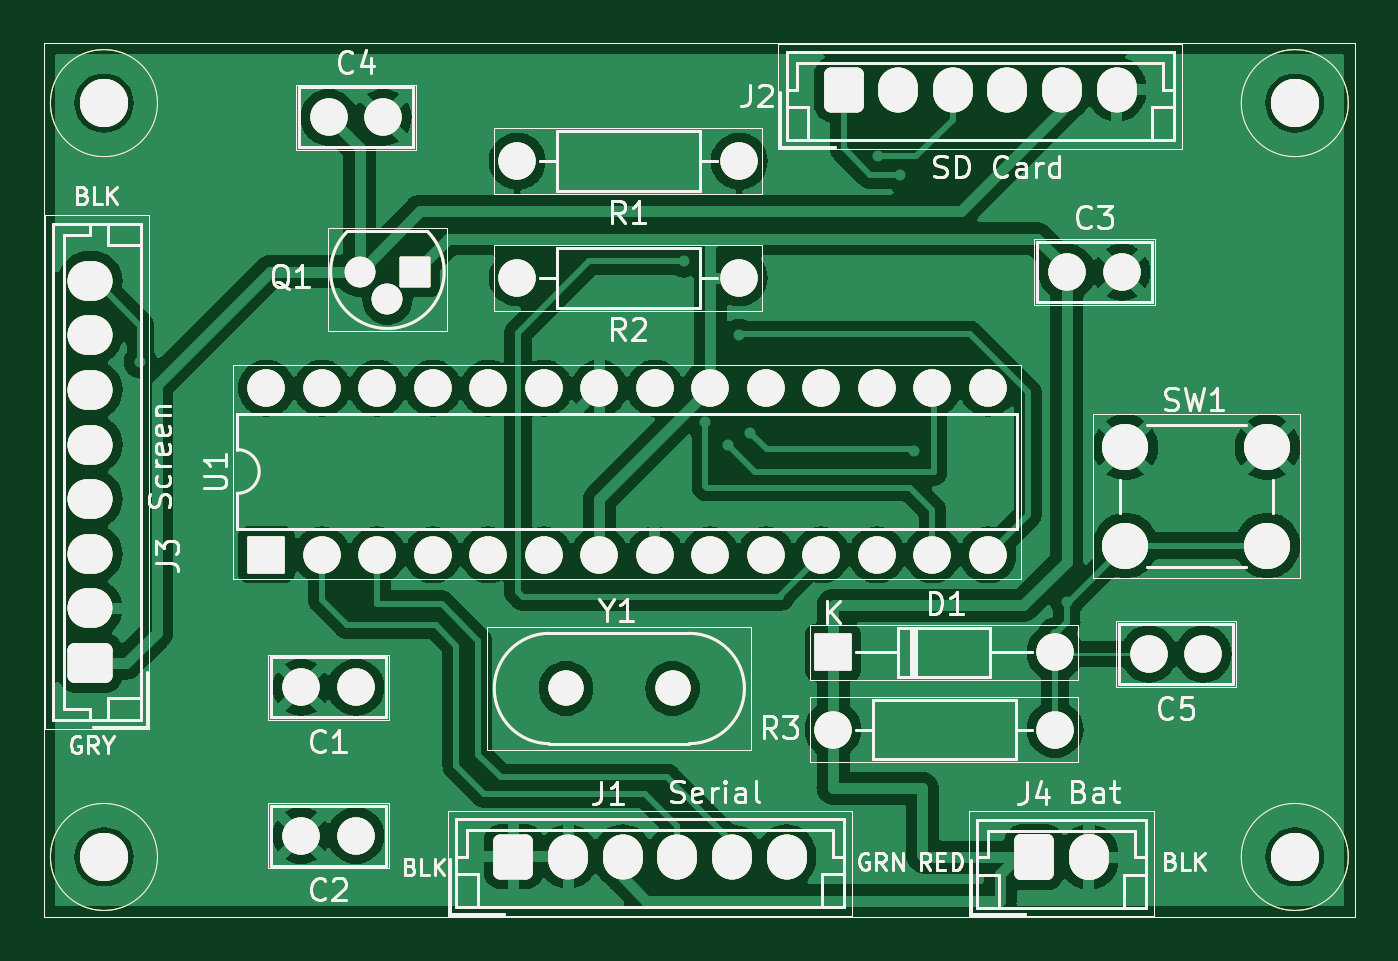
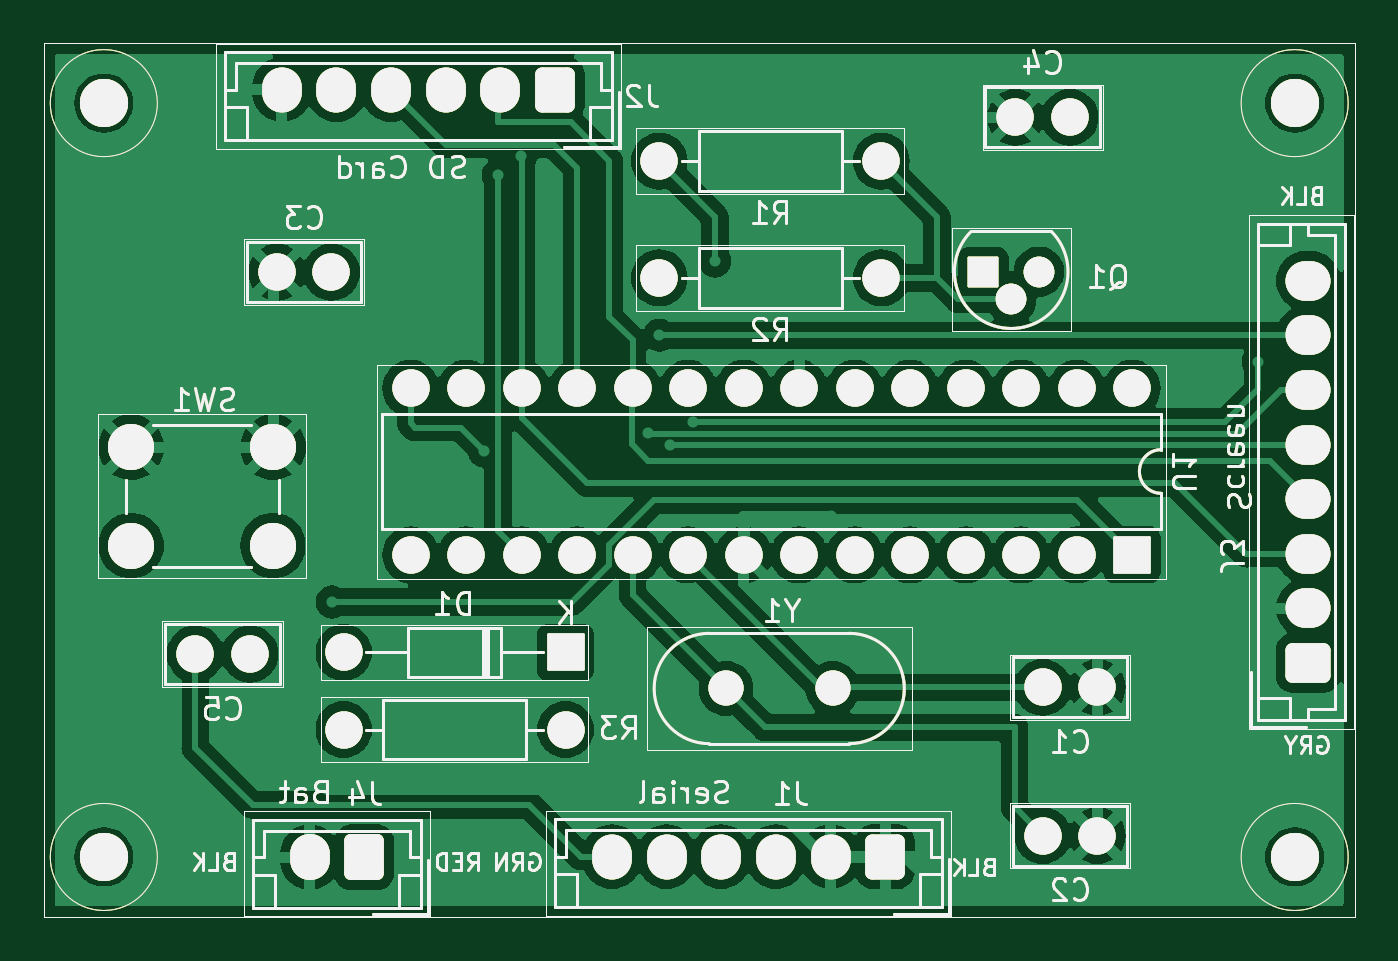
Circuit board: 10 layer files. Board 60.0 x 40.0 mm.
- bottom_mask: epaper_board_layout-B_Mask.gbs (56618 bytes)
- paste: epaper_board_layout-B_Paste.gbp (56613 bytes)
- bottom_silk: epaper_board_layout-B_Silkscreen.gbo (56614 bytes)
- bottom_copper: epaper_board_layout-Back.gbl (156727 bytes)
- outline: epaper_board_layout-Edge_Cuts.gm1 (56586 bytes)
- top_mask: epaper_board_layout-F_Mask.gts (56618 bytes)
- paste: epaper_board_layout-F_Paste.gtp (56613 bytes)
- top_silk: epaper_board_layout-F_Silkscreen.gto (56614 bytes)
- top_copper: epaper_board_layout-Front.gtl (170943 bytes)
- drill: epaper_board_layout.drl (2104 bytes)

=== bottom_mask: epaper_board_layout-B_Mask.gbs (56618 bytes, source omitted) ===
=== paste: epaper_board_layout-B_Paste.gbp (56613 bytes, source omitted) ===
=== bottom_silk: epaper_board_layout-B_Silkscreen.gbo (56614 bytes, source omitted) ===
=== bottom_copper: epaper_board_layout-Back.gbl (156727 bytes, source omitted) ===
=== outline: epaper_board_layout-Edge_Cuts.gm1 (56586 bytes, source omitted) ===
=== top_mask: epaper_board_layout-F_Mask.gts (56618 bytes, source omitted) ===
=== paste: epaper_board_layout-F_Paste.gtp (56613 bytes, source omitted) ===
=== top_silk: epaper_board_layout-F_Silkscreen.gto (56614 bytes, source omitted) ===
=== top_copper: epaper_board_layout-Front.gtl (170943 bytes, source omitted) ===
=== drill: epaper_board_layout.drl ===
M48
; DRILL file {KiCad 7.0.1} date Thu Apr 20 23:53:06 2023
; FORMAT={2:4/ absolute / inch / keep zeros}
; #@! TF.CreationDate,2023-04-20T23:53:06-05:00
; #@! TF.GenerationSoftware,Kicad,Pcbnew,7.0.1
; #@! TF.FileFunction,MixedPlating,1,2
FMAT,2
INCH
; #@! TA.AperFunction,Plated,PTH,ViaDrill
T1C0.0100
; #@! TA.AperFunction,Plated,PTH,ComponentDrill
T2C0.0295
; #@! TA.AperFunction,Plated,PTH,ComponentDrill
T3C0.0315
; #@! TA.AperFunction,Plated,PTH,ComponentDrill
T4C0.0374
; #@! TA.AperFunction,Plated,PTH,ComponentDrill
T5C0.0394
; #@! TA.AperFunction,Plated,PTH,ComponentDrill
T6C0.0433
; #@! TA.AperFunction,NonPlated,NPTH,ComponentDrill
T7C0.0866
%
G90
G05
T1
X041110Y045110
X048800Y047900
X049400Y044200
X050900Y043300
X051290Y046200
X051700Y046620
X051900Y044636
X052100Y046400
X054400Y041410
X054800Y041750
X055056Y046716
X057800Y049441
X057892Y052808
T2
X045060Y043490
X045560Y043990
X046060Y043490
T3
X043380Y045590
X043380Y048590
X044008Y050980
X044008Y053650
X044380Y045590
X044380Y048590
X044501Y040710
X044992Y050980
X044992Y053650
X045380Y045590
X045380Y048590
X045486Y040710
X046380Y045590
X046380Y048590
X047380Y045590
X047380Y048590
X047900Y041500
X047900Y043600
X048380Y045590
X048380Y048590
X048779Y051000
X049380Y045590
X049380Y048590
X050380Y045590
X050380Y048590
X050700Y051000
X051380Y045590
X051380Y048590
X051900Y041500
X051900Y043600
X052380Y045590
X052380Y048590
X053380Y045590
X053380Y048590
X053590Y050350
X053590Y051740
X054380Y045590
X054380Y048590
X055380Y045590
X055380Y048590
X056380Y045590
X056380Y048590
X057590Y050350
X057590Y051740
X057808Y043500
X058792Y043500
X059278Y050380
X060262Y050380
T4
X040210Y043651
X040210Y044636
X040210Y045620
X040210Y046604
X040210Y047589
X040210Y048573
X040210Y049557
X040210Y050541
X047831Y054030
X048816Y054030
X049800Y054030
X050784Y054030
X051769Y054030
X052753Y054030
X053780Y040210
X054764Y040210
X055749Y040210
X056733Y040210
X057717Y040210
X058701Y040210
T5
X057216Y054040
X058200Y054040
T6
X058858Y046654
X058858Y048425
X061417Y046654
X061417Y048425
T7
X040453Y040453
X040453Y054035
X061909Y040453
X061909Y054035
T0
M30
